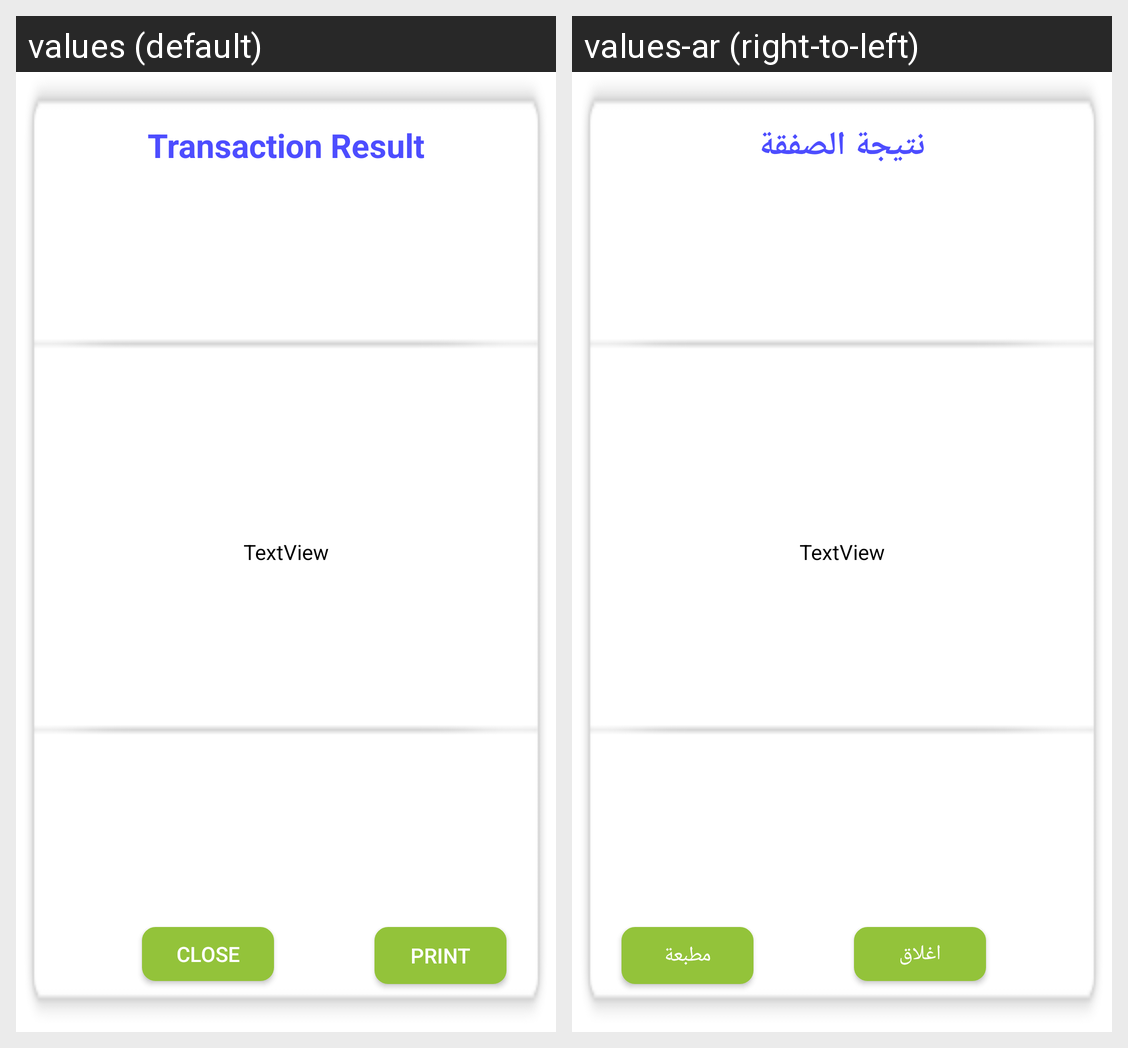

Here is an Android app screen in its default locale and in the app's own translations. Write out the translated-string differences for the strings that appear on this screen.
Android screen res/layout/dialogbox.xml rendered under 2 locales, left to right: values (default), values-ar (right-to-left). Device: Nexus 5 (rendered at 1080×1920; each locale shown at half size, 540×960, under a caption strip naming it); theme AppTheme.NoActionBar.
Strings drawn on this screen, with the default value and each locale's value (text and hints the layout hard-codes, and strings that could not be matched under every locale, appear in the picture but are not listed):

dialogheading
  values: Transaction Result
  values-ar: نتيجة الصفقة

close
  values: Close
  values-ar: اغلاق

print
  values: Print
  values-ar: مطبعة
